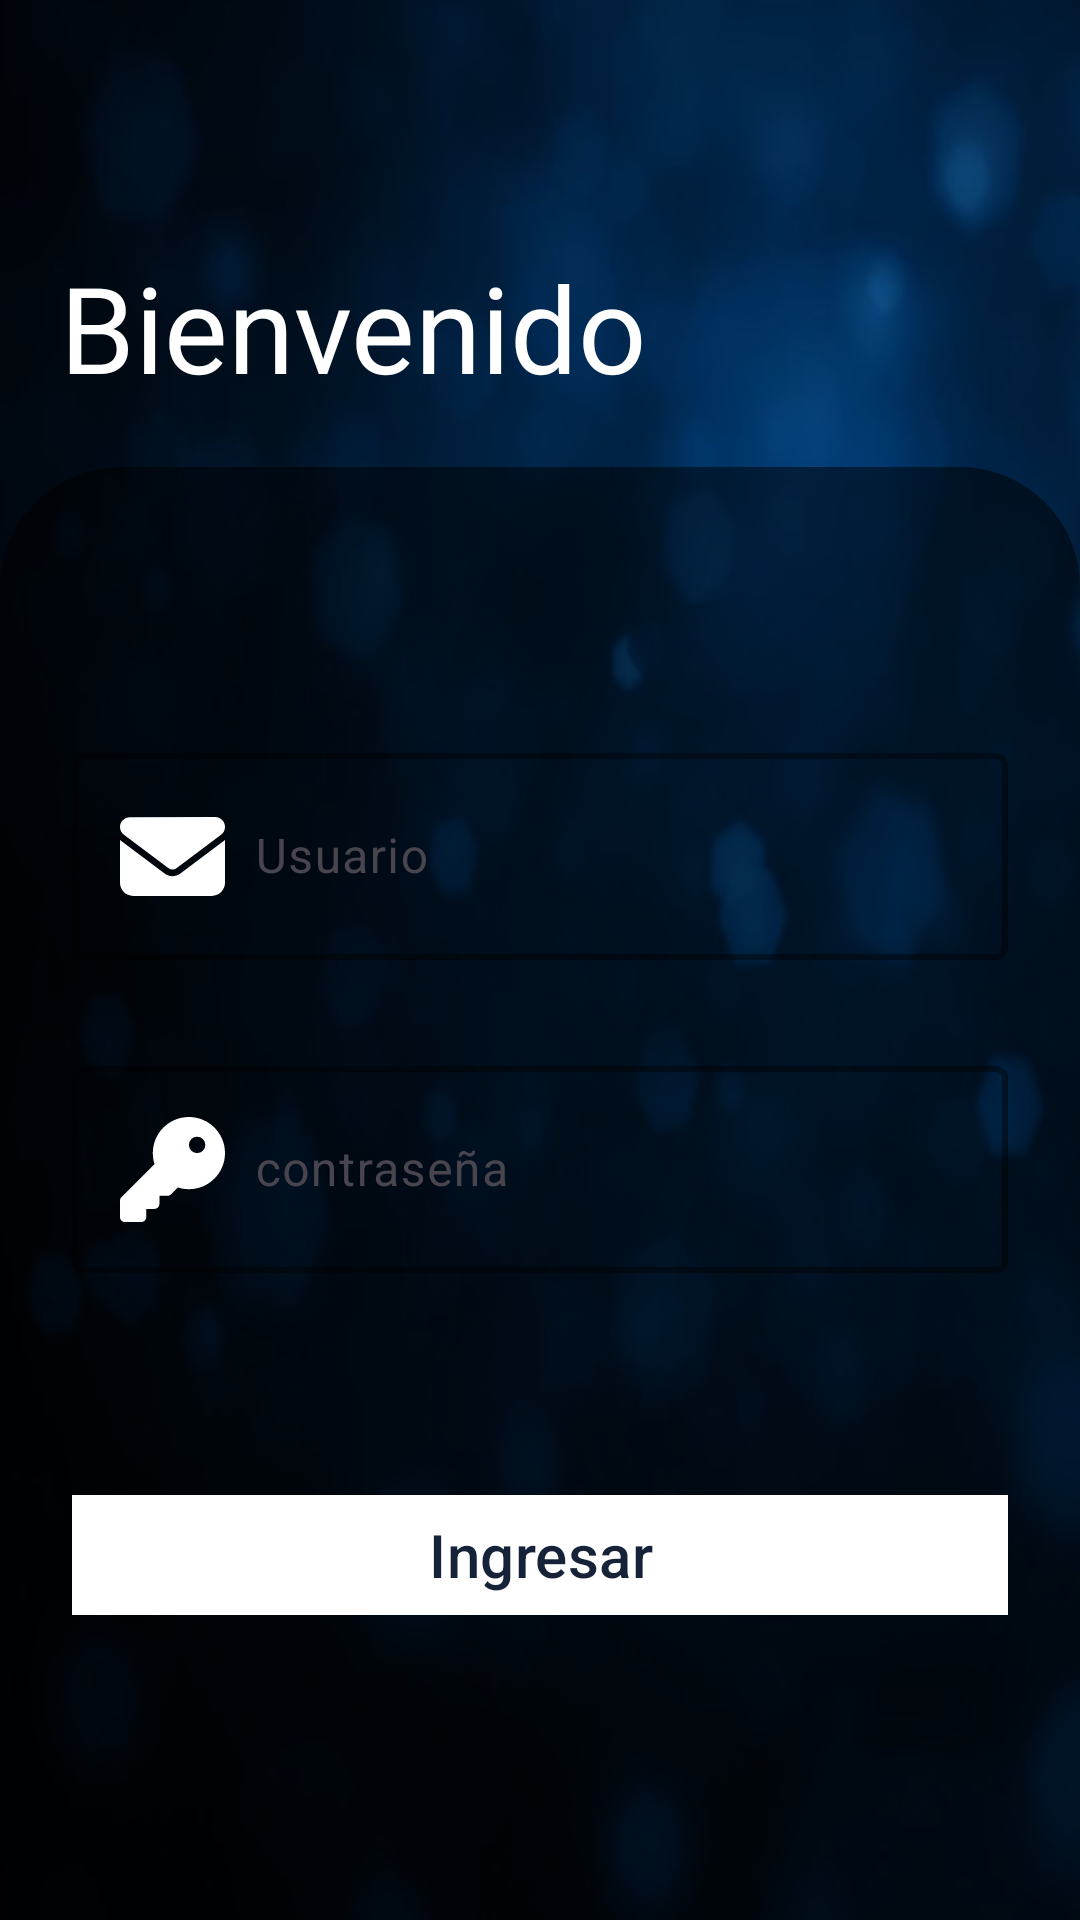

Produce the Android XML layout that renders to this screen, including the resource entries it uses.
<!-- AndroidManifest.xml: application theme Theme.DogBoard -->
<!-- res/layout/activity_login.xml -->
<?xml version="1.0" encoding="utf-8"?>
<LinearLayout xmlns:android="http://schemas.android.com/apk/res/android"
    xmlns:app="http://schemas.android.com/apk/res-auto"
    xmlns:tools="http://schemas.android.com/tools"
    android:id="@+id/main"
    android:layout_width="match_parent"
    android:layout_height="match_parent"
    android:orientation="vertical"
    tools:context=".view.LoginActivity">

    <LinearLayout
        android:id="@+id/background"
        android:layout_width="wrap_content"
        android:layout_height="wrap_content"
        android:background="@drawable/darkblue_background"
        android:orientation="vertical"
        android:weightSum="5">

        <TextView
            android:id="@+id/saludo"
            android:layout_width="match_parent"
            android:layout_height="match_parent"
            android:layout_weight="2"
            android:gravity="bottom"
            android:padding="20dp"
            android:text="@string/bienvenido"
            android:textColor="@color/white"
            android:textSize="40sp" />


        <LinearLayout
            android:layout_width="match_parent"
            android:layout_height="wrap_content"
            android:layout_weight="3"
            android:background="@drawable/glass"
            android:orientation="vertical"
            android:paddingTop="70dp">

            <com.google.android.material.textfield.TextInputLayout
                android:id="@+id/inputUsuario"
                android:layout_width="match_parent"
                android:layout_height="wrap_content"
                android:layout_marginHorizontal="20dp"
                android:layout_marginVertical="20dp"

                app:hintTextColor="@color/white"
                app:boxStrokeColor="@color/white"
                app:boxStrokeWidth="2dp"
                android:hint="@string/usuario">

                <com.google.android.material.textfield.TextInputEditText
                    android:id="@+id/editTextUsuario"
                    android:layout_width="match_parent"
                    android:layout_height="wrap_content"
                    android:drawableLeft="@drawable/mail"
                    android:textColor="@color/white"
                    android:drawablePadding="10dp"
                    android:inputType="textPersonName" />

            </com.google.android.material.textfield.TextInputLayout>


            <com.google.android.material.textfield.TextInputLayout
                android:id="@+id/inputPassword"
                android:layout_width="match_parent"
                android:layout_height="wrap_content"
                android:layout_marginHorizontal="20dp"
                android:layout_marginVertical="10dp"
                android:hint="@string/password"
                app:hintTextColor="@color/white"
                app:boxStrokeColor="@color/white"
                app:boxStrokeWidth="2dp">

                <com.google.android.material.textfield.TextInputEditText
                    android:id="@+id/editTextPassword"
                    android:layout_width="match_parent"
                    android:layout_height="wrap_content"
                    android:drawableLeft="@drawable/key"
                    android:textColor="@color/white"
                    android:drawablePadding="10dp"
                    android:inputType="textPassword" />

            </com.google.android.material.textfield.TextInputLayout>

            <com.google.android.material.button.MaterialButton
                android:id="@+id/btnIngresar"
                android:layout_width="match_parent"
                android:layout_height="wrap_content"
                android:layout_marginHorizontal="20dp"
                android:layout_marginTop="60dp"
                app:cornerRadius="0dp"
                android:backgroundTint="@color/white"
                android:textColor="@color/darkblue"
                android:textSize="20sp"
                 android:text="Ingresar" />

        </LinearLayout>
    </LinearLayout>


</LinearLayout>
<!-- resources referenced by this layout -->
<resources>
  <color name="darkblue">#152238</color>
  <color name="white">#FFFFFFFF</color>
  <!-- drawable darkblue_background: jpg bitmap (drawable, 45429 bytes) -->
  <!-- drawable glass (drawable) -->
  <?xml version="1.0" encoding="utf-8"?>
  <shape xmlns:android="http://schemas.android.com/apk/res/android">
  
      <solid android:color="#80000000" />
  
      <corners
          android:bottomLeftRadius="0dp"
          android:bottomRightRadius="0dp"
          android:topLeftRadius="40dp"
          android:topRightRadius="40dp" />/>
  
      <padding
          android:bottom="4dp"
          android:left="4dp"
          android:right="4dp"
          android:top="4dp" />
  </shape>
  <!-- drawable key (drawable) -->
  <vector xmlns:android="http://schemas.android.com/apk/res/android"
      android:width="35dp"
      android:height="35dp"
      android:viewportWidth="512"
      android:viewportHeight="512">
    <path
        android:fillColor="#FFFFFFFF"
        android:pathData="M336,352c97.2,0 176,-78.8 176,-176S433.2,0 336,0S160,78.8 160,176c0,18.7 2.9,36.8 8.3,53.7L7,391c-4.5,4.5 -7,10.6 -7,17l0,80c0,13.3 10.7,24 24,24l80,0c13.3,0 24,-10.7 24,-24l0,-40 40,0c13.3,0 24,-10.7 24,-24l0,-40 40,0c6.4,0 12.5,-2.5 17,-7l33.3,-33.3c16.9,5.4 35,8.3 53.7,8.3zM376,96a40,40 0,1 1,0 80,40 40,0 1,1 0,-80z"/>
  </vector>
  <!-- drawable mail (drawable) -->
  <vector xmlns:android="http://schemas.android.com/apk/res/android"
      android:width="35dp"
      android:height="35dp"
      android:viewportWidth="512"
      android:viewportHeight="512">
    <path
        android:fillColor="#FFFFFFFF"
        android:pathData="M48,64C21.5,64 0,85.5 0,112c0,15.1 7.1,29.3 19.2,38.4L236.8,313.6c11.4,8.5 27,8.5 38.4,0L492.8,150.4c12.1,-9.1 19.2,-23.3 19.2,-38.4c0,-26.5 -21.5,-48 -48,-48L48,64zM0,176L0,384c0,35.3 28.7,64 64,64l384,0c35.3,0 64,-28.7 64,-64l0,-208L294.4,339.2c-22.8,17.1 -54,17.1 -76.8,0L0,176z"/>
  </vector>
  <string name="bienvenido">Bienvenido</string>
  <string name="password">contraseña</string>
  <string name="usuario">Usuario</string>
  <style name="Theme.DogBoard" parent="Base.Theme.DogBoard" />
  <style name="Base.Theme.DogBoard" parent="Theme.Material3.DayNight.NoActionBar">
          
          
      </style>
</resources>
